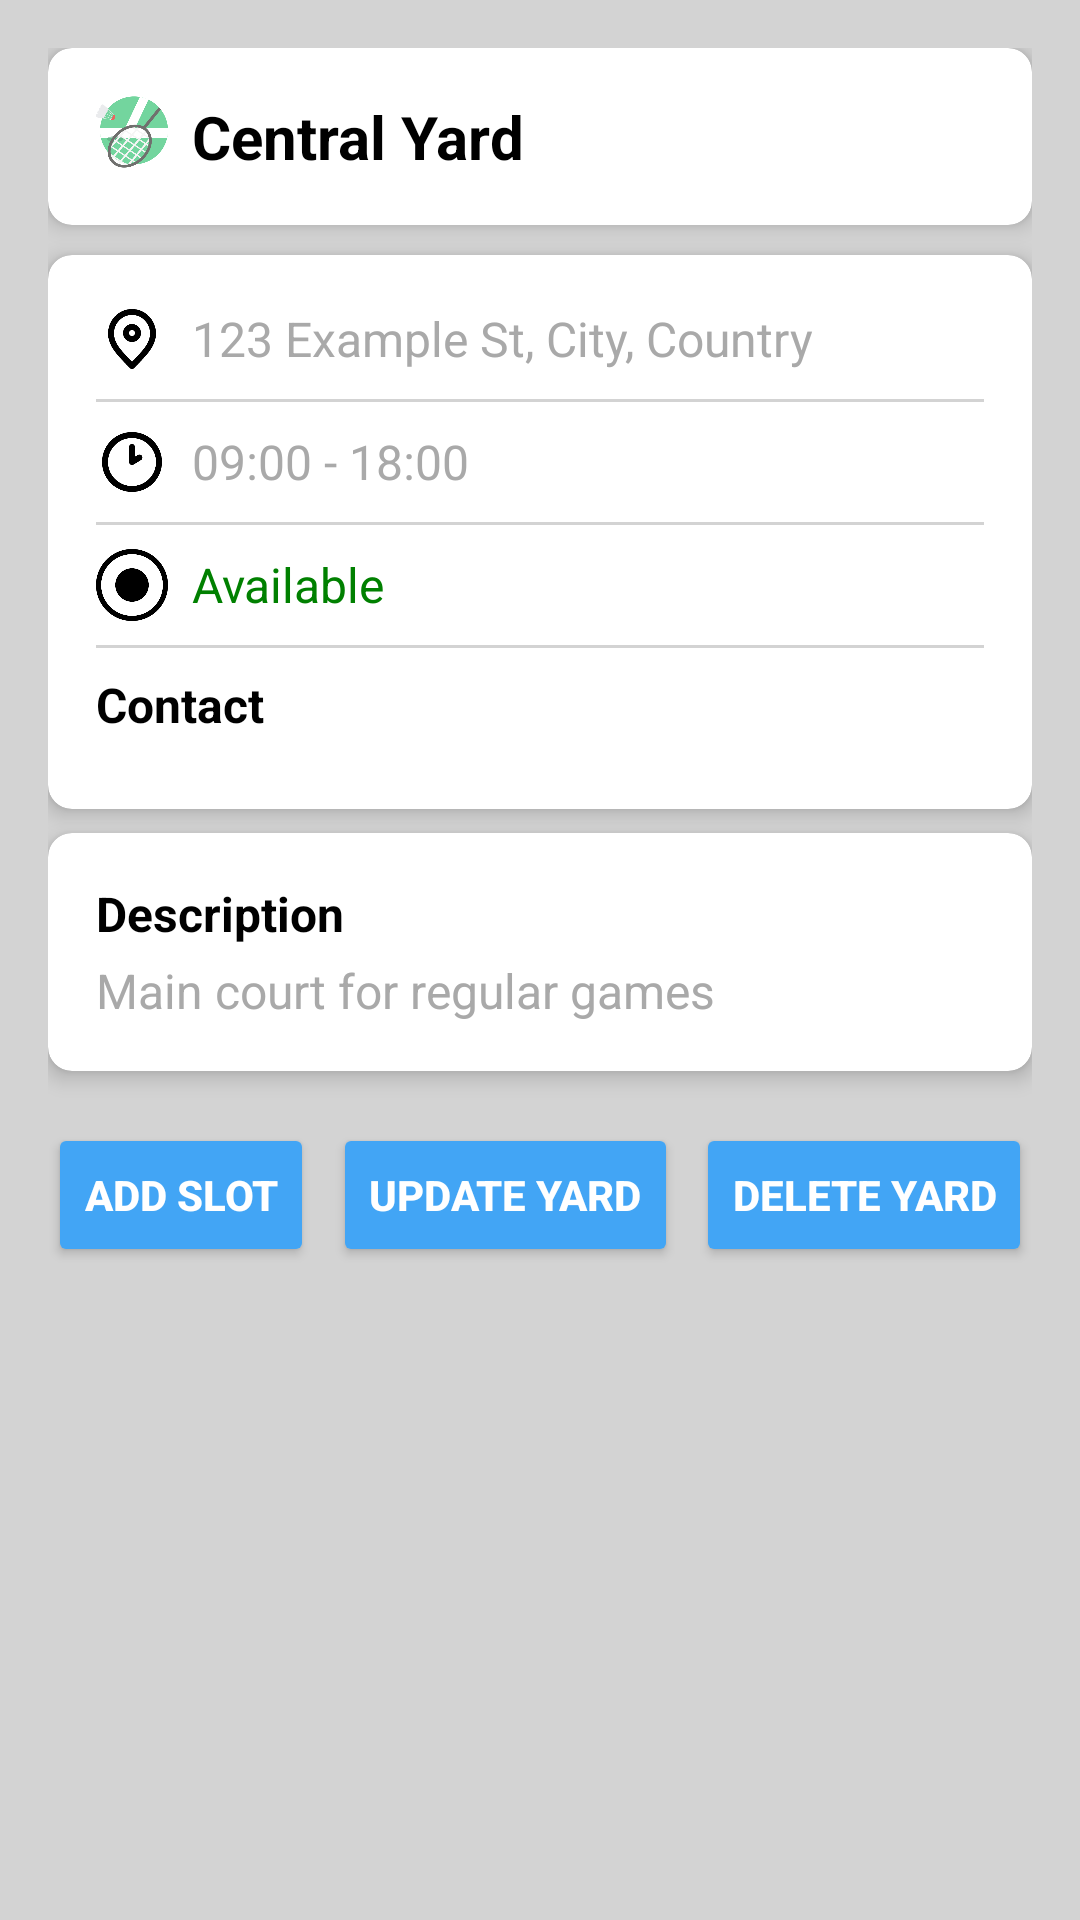

This screen was rendered from an Android layout file. Write that file and the resources it references.
<!-- AndroidManifest.xml: application theme Theme.BadmintonBookingApp -->
<!-- res/layout/activity_yard_owner_detail.xml -->
<?xml version="1.0" encoding="utf-8"?>
<androidx.constraintlayout.widget.ConstraintLayout xmlns:android="http://schemas.android.com/apk/res/android"
    xmlns:app="http://schemas.android.com/apk/res-auto"
    xmlns:tools="http://schemas.android.com/tools"
    android:layout_width="match_parent"
    android:layout_height="match_parent"
    android:background="@color/lightGray"
    android:padding="16dp"
    tools:context=".ui.court_owner.court_owner_court.YardOwnerDetail">

    
    <androidx.cardview.widget.CardView
        android:id="@+id/nameCard"
        android:layout_width="0dp"
        android:layout_height="wrap_content"
        android:layout_marginBottom="8dp"
        app:cardBackgroundColor="@color/white"
        app:cardCornerRadius="8dp"
        app:cardElevation="4dp"
        app:layout_constraintTop_toTopOf="parent"
        app:layout_constraintStart_toStartOf="parent"
        app:layout_constraintEnd_toEndOf="parent">

        <LinearLayout
            android:layout_width="match_parent"
            android:layout_height="wrap_content"
            android:orientation="horizontal"
            android:padding="16dp">

            <ImageView
                android:layout_width="24dp"
                android:layout_height="24dp"
                android:src="@drawable/yard_icon" />

            <TextView
                android:id="@+id/yard_name"
                android:layout_width="0dp"
                android:layout_height="wrap_content"
                android:layout_marginStart="8dp"
                android:layout_weight="1"
                android:ellipsize="end"
                android:gravity="center_vertical"
                android:maxLines="1"
                android:text="Central Yard"
                android:textColor="@color/black"
                android:textSize="20sp"
                android:textStyle="bold" />
        </LinearLayout>
    </androidx.cardview.widget.CardView>

    
    <androidx.cardview.widget.CardView
        android:id="@+id/detailsCard"
        android:layout_width="0dp"
        android:layout_height="wrap_content"
        android:layout_marginTop="10dp"
        app:cardBackgroundColor="@color/white"
        app:cardCornerRadius="8dp"
        app:cardElevation="4dp"
        app:layout_constraintTop_toBottomOf="@id/nameCard"
        app:layout_constraintStart_toStartOf="parent"
        app:layout_constraintEnd_toEndOf="parent">

        <LinearLayout
            android:layout_width="match_parent"
            android:layout_height="wrap_content"
            android:orientation="vertical"
            android:padding="16dp">

            
            <LinearLayout
                android:layout_width="match_parent"
                android:layout_height="wrap_content"
                android:orientation="horizontal"
                android:gravity="center_vertical">

                <ImageView
                    android:layout_width="24dp"
                    android:layout_height="24dp"
                    android:src="@drawable/checkin_icon" />

                <TextView
                    android:id="@+id/yard_address"
                    android:layout_width="0dp"
                    android:layout_height="wrap_content"
                    android:layout_marginStart="8dp"
                    android:layout_weight="1"
                    android:text="123 Example St, City, Country"
                    android:textColor="@color/darkGray"
                    android:textSize="16sp" />
            </LinearLayout>

            
            <View
                android:layout_width="match_parent"
                android:layout_height="1dp"
                android:layout_marginVertical="8dp"
                android:background="@color/lightGray" />

            
            <LinearLayout
                android:layout_width="match_parent"
                android:layout_height="wrap_content"
                android:orientation="horizontal"
                android:gravity="center_vertical">

                <ImageView
                    android:layout_width="24dp"
                    android:layout_height="24dp"
                    android:src="@drawable/clock_icon" />

                <TextView
                    android:id="@+id/yard_openingHours"
                    android:layout_width="0dp"
                    android:layout_height="wrap_content"
                    android:layout_marginStart="8dp"
                    android:layout_weight="1"
                    android:text="09:00 - 18:00"
                    android:textColor="@color/darkGray"
                    android:textSize="16sp" />
            </LinearLayout>

            
            <View
                android:layout_width="match_parent"
                android:layout_height="1dp"
                android:layout_marginVertical="8dp"
                android:background="@color/lightGray" />

            
            <LinearLayout
                android:layout_width="match_parent"
                android:layout_height="wrap_content"
                android:orientation="horizontal"
                android:gravity="center_vertical">

                <ImageView
                    android:layout_width="24dp"
                    android:layout_height="24dp"
                    android:src="@drawable/status_icon" />

                <TextView
                    android:id="@+id/yard_status"
                    android:layout_width="0dp"
                    android:layout_height="wrap_content"
                    android:layout_marginStart="8dp"
                    android:layout_weight="1"
                    android:text="Available"
                    android:textColor="@color/green"
                    android:textSize="16sp" />
            </LinearLayout>

            
            <View
                android:layout_width="match_parent"
                android:layout_height="1dp"
                android:layout_marginVertical="8dp"
                android:background="@color/lightGray" />

            
            <LinearLayout
                android:layout_width="match_parent"
                android:layout_height="wrap_content"
                android:orientation="vertical">

                <TextView
                    android:id="@+id/yard_contactLabel"
                    android:layout_width="wrap_content"
                    android:layout_height="wrap_content"
                    android:layout_marginBottom="8dp"
                    android:text="Contact"
                    android:textColor="@color/black"
                    android:textSize="16sp"
                    android:textStyle="bold" />

                
                <LinearLayout
                    android:id="@+id/contactContainer"
                    android:layout_width="match_parent"
                    android:layout_height="wrap_content"
                    android:orientation="vertical" />
            </LinearLayout>
        </LinearLayout>
    </androidx.cardview.widget.CardView>

    
    <androidx.cardview.widget.CardView
        android:id="@+id/descriptionCard"
        android:layout_width="0dp"
        android:layout_height="wrap_content"
        android:layout_marginTop="8dp"
        app:cardBackgroundColor="@color/white"
        app:cardCornerRadius="8dp"
        app:cardElevation="4dp"
        app:layout_constraintTop_toBottomOf="@id/detailsCard"
        app:layout_constraintStart_toStartOf="parent"
        app:layout_constraintEnd_toEndOf="parent">

        <LinearLayout
            android:layout_width="match_parent"
            android:layout_height="wrap_content"
            android:orientation="vertical"
            android:padding="16dp">

            <TextView
                android:id="@+id/descriptionLabel"
                android:layout_width="wrap_content"
                android:layout_height="wrap_content"
                android:text="Description"
                android:textColor="@color/black"
                android:textSize="16sp"
                android:textStyle="bold" />

            <TextView
                android:id="@+id/yard_description"
                android:layout_width="match_parent"
                android:layout_height="wrap_content"
                android:layout_marginTop="4dp"
                android:text="Main court for regular games"
                android:textColor="@color/darkGray"
                android:textSize="16sp" />
        </LinearLayout>
    </androidx.cardview.widget.CardView>


    <Button
        android:id="@+id/updateButton"
        android:layout_width="wrap_content"
        android:layout_height="wrap_content"
        android:layout_marginTop="16dp"
        android:layout_marginBottom="16dp"
        android:backgroundTint="@color/primary_blue_400"
        android:text="Update Yard"
        android:textColor="@color/white"
        android:textStyle="bold"
        app:layout_constraintBottom_toBottomOf="parent"
        app:layout_constraintEnd_toEndOf="parent"
        app:layout_constraintHorizontal_bias="0.446"
        app:layout_constraintStart_toStartOf="parent"
        app:layout_constraintTop_toBottomOf="@id/descriptionCard"
        app:layout_constraintVertical_bias="0.007" />

    <Button
        android:id="@+id/deleteButton"
        android:layout_width="wrap_content"
        android:layout_height="wrap_content"
        android:layout_marginTop="16dp"
        android:layout_marginBottom="16dp"
        android:backgroundTint="@color/primary_blue_400"
        android:text="Delete Yard"
        android:textColor="@color/white"
        android:textStyle="bold"
        app:layout_constraintBottom_toBottomOf="parent"
        app:layout_constraintEnd_toEndOf="parent"
        app:layout_constraintHorizontal_bias="1.0"
        app:layout_constraintStart_toStartOf="parent"
        app:layout_constraintTop_toBottomOf="@id/descriptionCard"
        app:layout_constraintVertical_bias="0.007" />

    <Button
        android:id="@+id/btn_add_slot"
        android:layout_width="wrap_content"
        android:layout_height="wrap_content"
        android:layout_marginTop="16dp"
        android:layout_marginBottom="16dp"
        android:backgroundTint="@color/primary_blue_400"
        android:text="Add Slot"
        android:textColor="@color/white"
        android:textStyle="bold"
        app:layout_constraintBottom_toBottomOf="parent"
        app:layout_constraintEnd_toEndOf="parent"
        app:layout_constraintHorizontal_bias="0.0"
        app:layout_constraintStart_toStartOf="parent"
        app:layout_constraintTop_toBottomOf="@id/descriptionCard"
        app:layout_constraintVertical_bias="0.007" />

</androidx.constraintlayout.widget.ConstraintLayout>
<!-- resources referenced by this layout -->
<resources>
  <color name="black">#FF000000</color>
  <color name="darkGray">#A9A9A9</color>
  <color name="green">#008000</color>
  <color name="lightGray">#D3D3D3</color>
  <color name="primary_blue_400">#42A5F5</color>
  <color name="white">#FFFFFFFF</color>
  <!-- drawable checkin_icon: png bitmap (drawable, 5256 bytes) -->
  <!-- drawable clock_icon: png bitmap (drawable, 13041 bytes) -->
  <!-- drawable status_icon: png bitmap (drawable, 15054 bytes) -->
  <!-- drawable yard_icon: png bitmap (drawable, 34259 bytes) -->
  <style name="Theme.BadmintonBookingApp" parent="Base.Theme.BadmintonBookingApp" />
  <style name="Base.Theme.BadmintonBookingApp" parent="Theme.Material3.DayNight">
          
  
  
  
      </style>
</resources>
